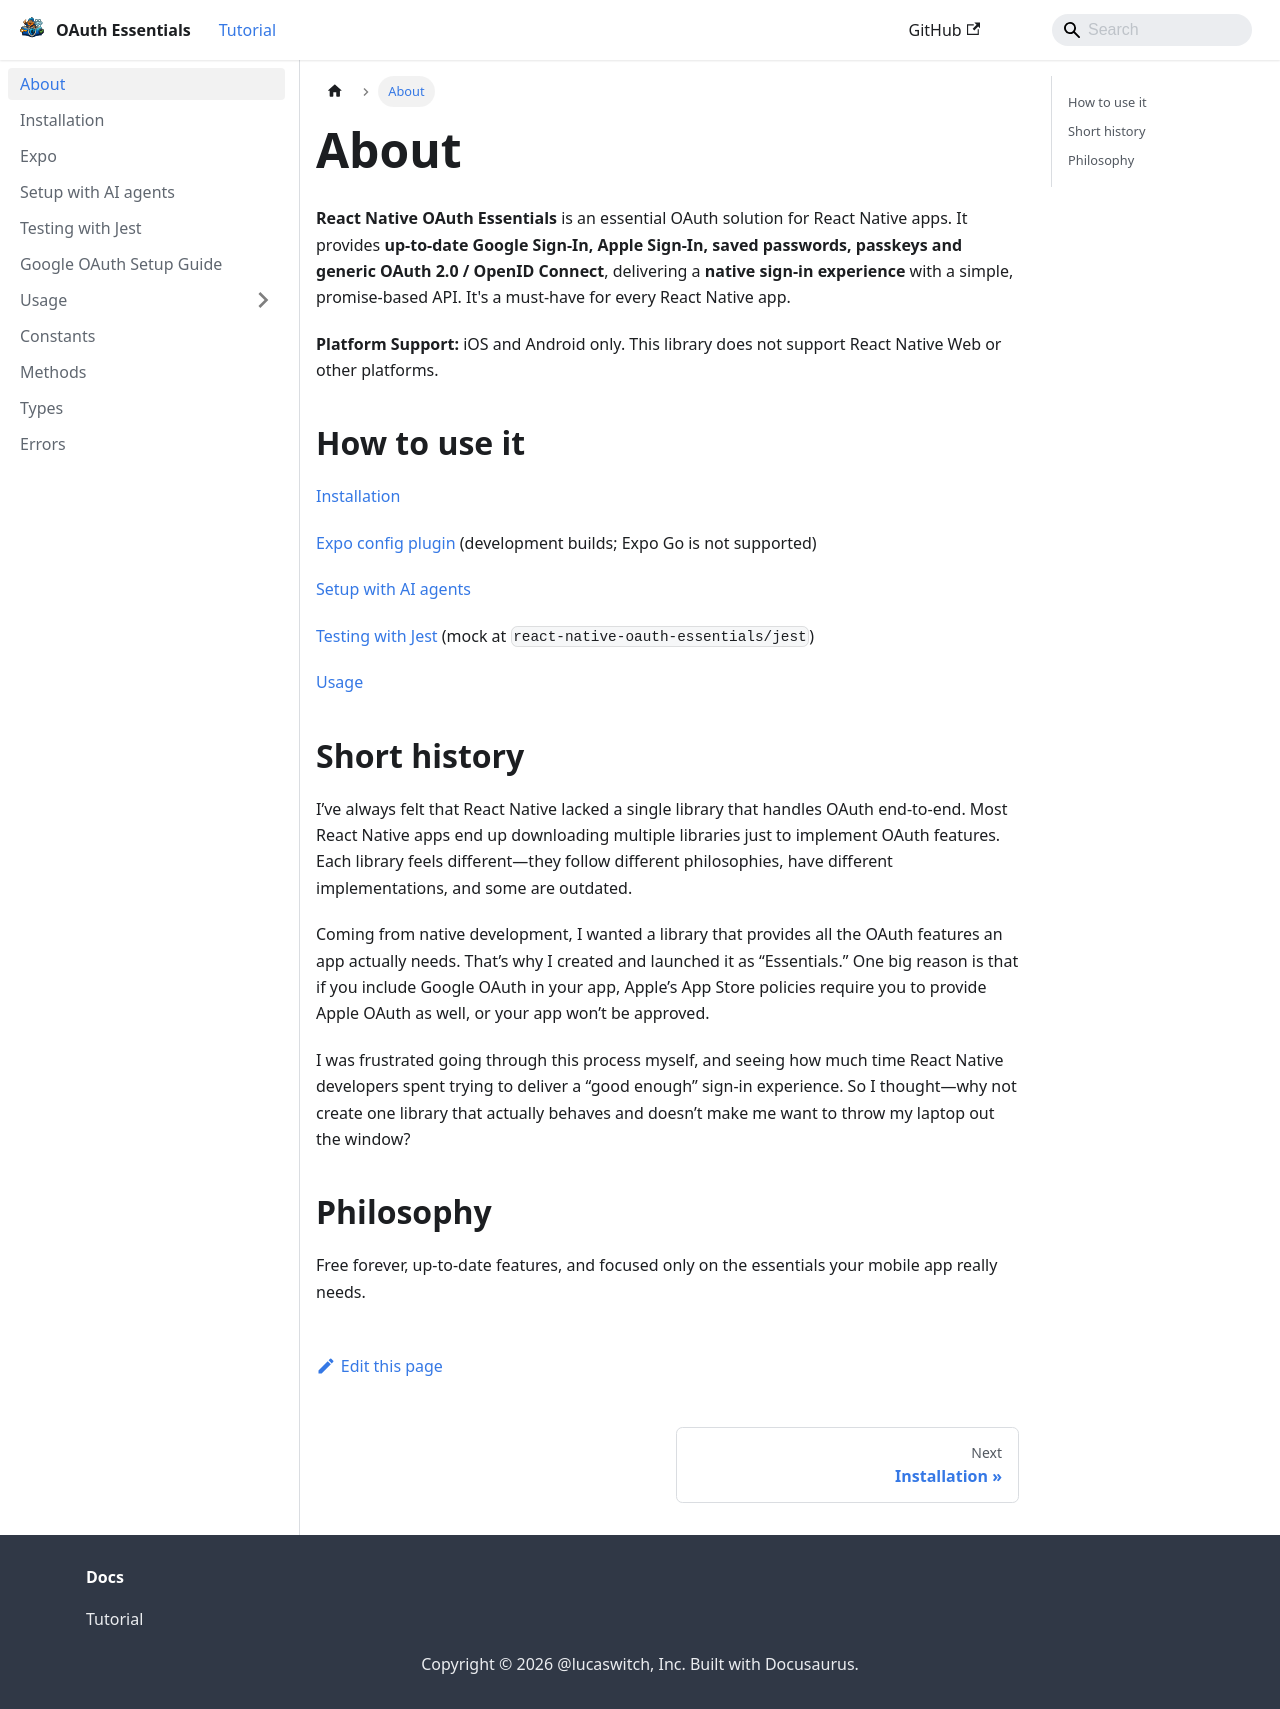

repository: lucaswitch/react-native-oauth-essentials · page: docs/intro/index.html · generator: docusaurus

---
sidebar_position: 1
---

# About

**React Native OAuth Essentials** is an essential OAuth solution for React Native apps. It provides **up-to-date Google
Sign-In, Apple Sign-In, saved passwords, passkeys and generic OAuth 2.0 / OpenID Connect**, delivering a **native
sign-in experience** with a simple, promise-based API. It's a must-have for every React Native app.

**Platform Support:** iOS and Android only. This library does not support React Native Web or other platforms.

## How to use it

[Installation](./installation.md)

[Expo config plugin](./expo.md) (development builds; Expo Go is not supported)

[Setup with AI agents](./ai-setup.md)

[Testing with Jest](./testing.md) (mock at `react-native-oauth-essentials/jest`)

[Usage](./usage/hybrid.md)

## Short history

I’ve always felt that React Native lacked a single library that handles OAuth end-to-end. Most React Native apps end up
downloading multiple libraries just to implement OAuth features. Each library feels different—they follow different
philosophies, have different implementations, and some are outdated.

Coming from native development, I wanted a library that provides all the OAuth features an app actually needs. That’s
why I created and launched it as “Essentials.” One big reason is that if you include Google OAuth in your app, Apple’s
App Store policies require you to provide Apple OAuth as well, or your app won’t be approved.

I was frustrated going through this process myself, and seeing how much time React Native developers spent trying to
deliver a “good enough” sign-in experience. So I thought—why not create one library that actually behaves and doesn’t
make me want to throw my laptop out the window?

## Philosophy

Free forever, up-to-date features, and focused only on the essentials your mobile app really needs.
